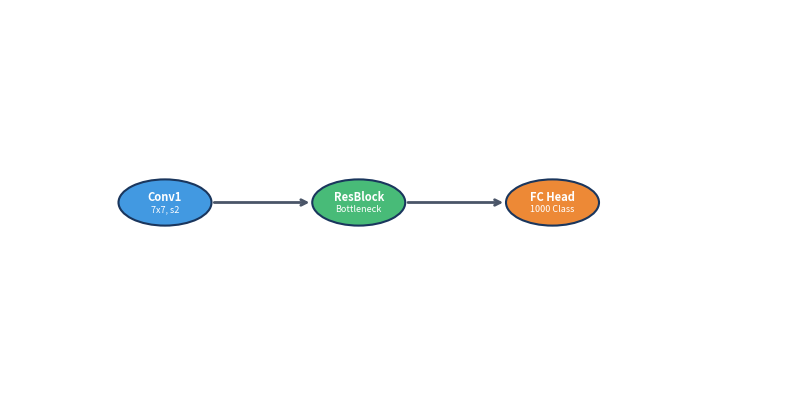

Here is the Python script that generated this plot: (Note: this script raises an exception after producing the figure.)
import matplotlib.pyplot as plt
import matplotlib.patches as patches
import numpy as np

fig, ax = plt.subplots(figsize=(10, 5))
ax.set_xlim(0, 100)
ax.set_ylim(0, 100)
ax.axis('off')

# Test drawing circular nodes and connecting arrows
def draw_circle_node(ax, x, y, r, label, sublabel="", color="#3182CE", text_color="white"):
    circle = patches.Circle((x, y), r, facecolor=color, edgecolor="#1A365D", linewidth=1.5, zorder=3)
    ax.add_patch(circle)
    if sublabel:
        ax.text(x, y + 1.2, label, ha='center', va='center', fontsize=8, fontweight='bold', color=text_color, zorder=4)
        ax.text(x, y - 1.8, sublabel, ha='center', va='center', fontsize=6.5, color=text_color, zorder=4)
    else:
        ax.text(x, y, label, ha='center', va='center', fontsize=8, fontweight='bold', color=text_color, zorder=4)

draw_circle_node(ax, 20, 50, 6, "Conv1", "7x7, s2", "#4299E1")
draw_circle_node(ax, 45, 50, 6, "ResBlock", "Bottleneck", "#48BB78")
draw_circle_node(ax, 70, 50, 6, "FC Head", "1000 Class", "#ED8936")

# Connecting lines
ax.annotate("", xy=(39, 50), xytext=(26, 50),
            arrowprops=dict(arrowstyle="->", lw=2, color="#4A5568"))
ax.annotate("", xy=(64, 50), xytext=(51, 50),
            arrowprops=dict(arrowstyle="->", lw=2, color="#4A5568"))

plt.savefig("/tmp/test_circle.png")
print("Circle test passed!")
